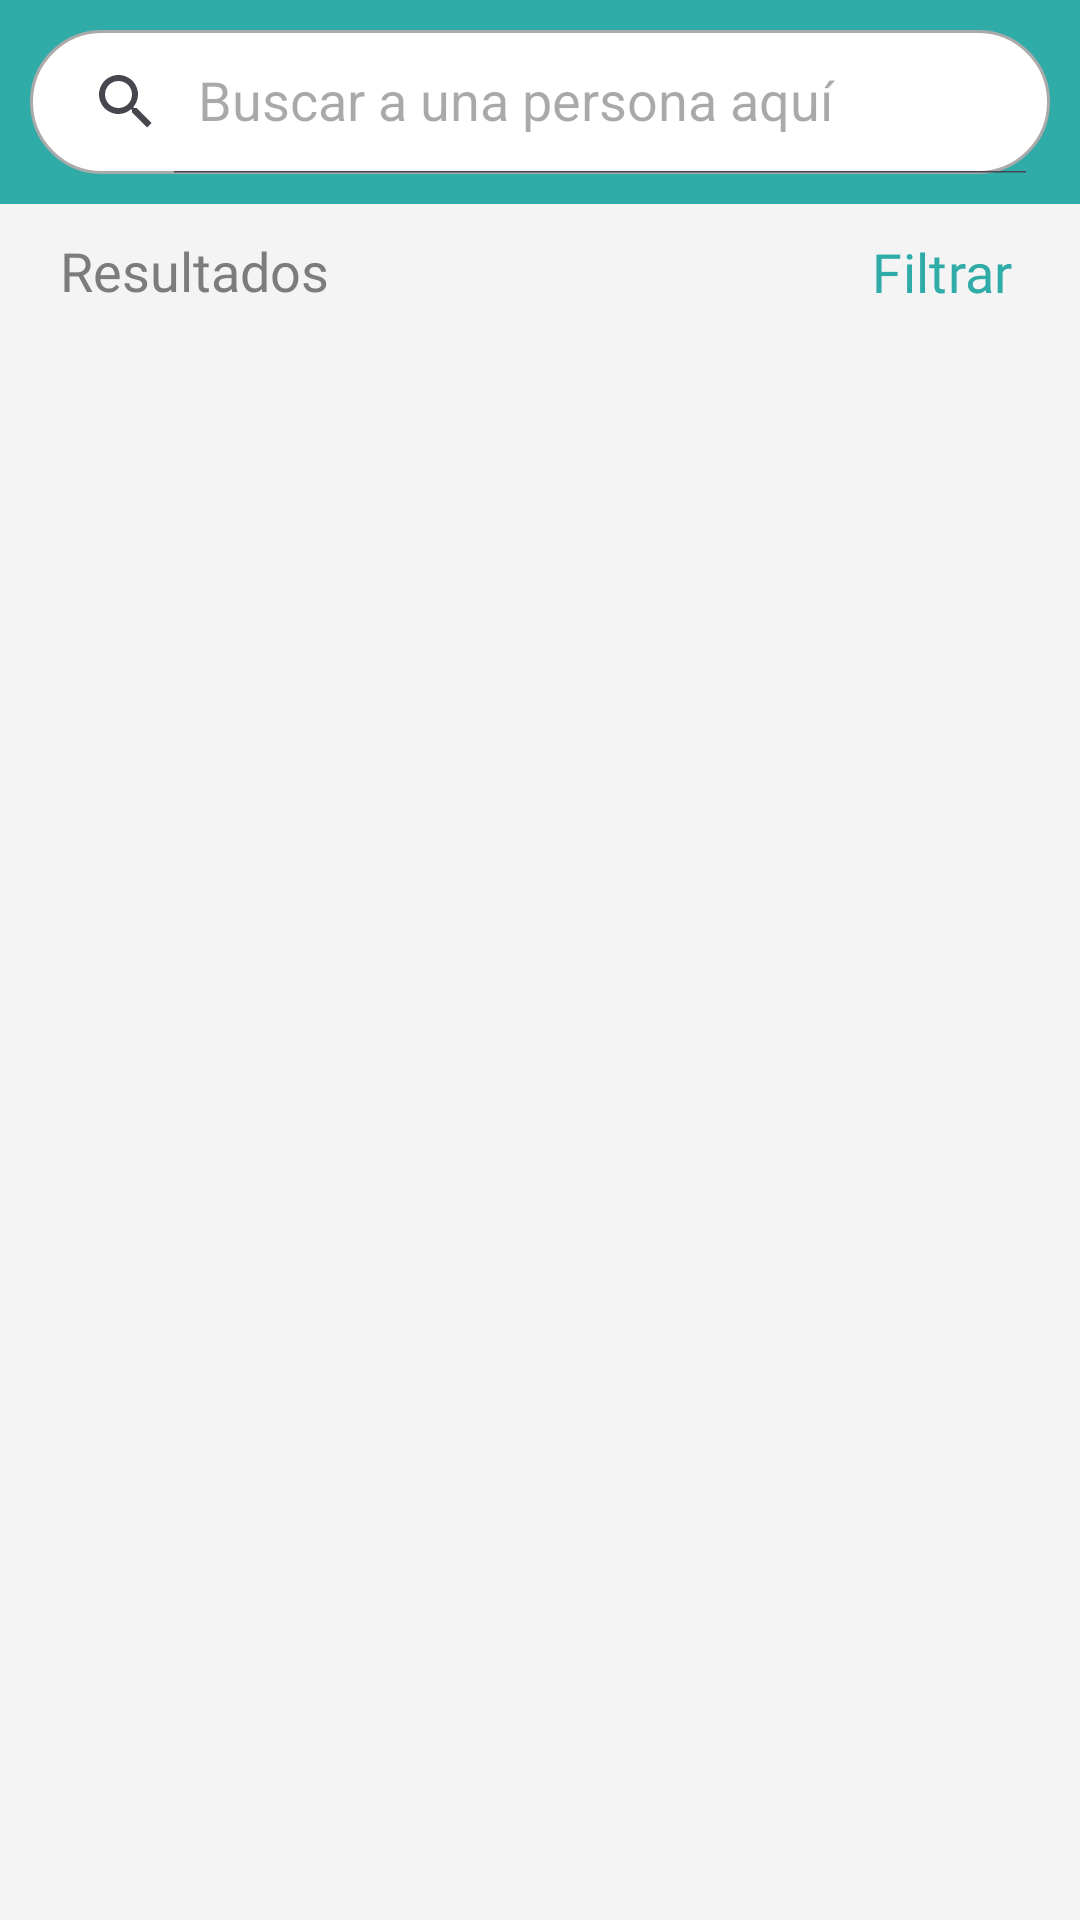

Here is an Android app screen rendered from its layout file. Give the layout XML and the strings, colors and styles it references.
<!-- AndroidManifest.xml: application theme Theme.GestRenacer -->
<!-- res/layout/fragment_pending.xml -->
<?xml version="1.0" encoding="utf-8"?>
<layout
    xmlns:android="http://schemas.android.com/apk/res/android"
    xmlns:tools="http://schemas.android.com/tools"
    xmlns:app="http://schemas.android.com/apk/res-auto">
    <androidx.constraintlayout.widget.ConstraintLayout
        android:layout_width="match_parent"
        android:layout_height="match_parent">

        <include
            android:id="@+id/toolbar"
            layout="@layout/barra_busqueda"/>

        <androidx.constraintlayout.widget.ConstraintLayout
            android:id="@+id/contenedorFiltros"
            android:layout_width="match_parent"
            android:background="@color/fondoContenedorFiltro"
            android:layout_height="45dp"
            app:layout_constraintTop_toBottomOf="@+id/toolbar"
            app:layout_constraintStart_toStartOf="parent"
            >

            <TextView
                android:id="@+id/lblResultado"
                android:layout_width="wrap_content"
                android:layout_height="wrap_content"
                android:text="@string/lblResultados"
                android:fontFamily="@font/roboto_regular"
                android:textSize="18sp"
                android:textColor="@color/txtResultados"
                android:layout_marginHorizontal="20dp"
                android:layout_marginVertical="10dp"
                app:layout_constraintTop_toTopOf="parent"
                app:layout_constraintStart_toStartOf="parent"/>

            <Button
                style="@style/Widget.Material3.Button.TextButton.Icon"
                android:id="@+id/btnFiltrar"
                android:layout_width="wrap_content"
                android:layout_height="wrap_content"
                android:text="@string/lblFiltro"
                android:textColor="@color/onSelectedColorBotBar"
                android:textSize="18sp"
                android:fontFamily="@font/roboto_regular"
                app:iconTint="@color/onSelectedColorBotBar"
                app:icon="@drawable/filter"
                app:layout_constraintEnd_toEndOf="parent"
                app:layout_constraintTop_toTopOf="parent"
                />

        </androidx.constraintlayout.widget.ConstraintLayout>


        <androidx.constraintlayout.widget.ConstraintLayout
            android:id="@+id/contenedorLista"
            android:layout_width="match_parent"
            android:layout_height="0dp"
            android:background="@color/fondoContenedorFiltro"
            android:paddingBottom="10dp"
            app:layout_constraintTop_toBottomOf="@+id/contenedorFiltros"
            app:layout_constraintStart_toStartOf="parent"
            app:layout_constraintBottom_toBottomOf="parent">

            <TextView
                android:id="@+id/no_data_message"
                android:layout_width="wrap_content"
                android:layout_height="wrap_content"
                android:text="@string/no_hay_elementos_a_mostrar"
                android:textSize="24sp"
                android:visibility="gone"
                app:layout_constraintTop_toTopOf="parent"
                app:layout_constraintStart_toStartOf="parent"
                app:layout_constraintEnd_toEndOf="parent"
                app:layout_constraintBottom_toBottomOf="parent" />

            <androidx.recyclerview.widget.RecyclerView
                android:id="@+id/listaFeligreses"
                android:layout_width="match_parent"
                android:layout_height="match_parent"
                app:layout_constraintStart_toStartOf="parent"
                app:layout_constraintBottom_toBottomOf="parent"
                tools:itemCount="1"
                tools:listitem="@layout/item_pending_user" />

        </androidx.constraintlayout.widget.ConstraintLayout>

        <ProgressBar
            android:id="@+id/progress"
            android:layout_width="wrap_content"
            android:layout_height="wrap_content"
            android:visibility="gone"
            android:indeterminateTint="@color/onSelectedColorBotBar"
            app:layout_constraintStart_toStartOf="parent"
            app:layout_constraintTop_toTopOf="parent"
            app:layout_constraintBottom_toBottomOf="parent"
            app:layout_constraintEnd_toEndOf="parent"/>
    </androidx.constraintlayout.widget.ConstraintLayout>
</layout>
<!-- res/layout/barra_busqueda.xml (included above) -->
<androidx.coordinatorlayout.widget.CoordinatorLayout
    xmlns:android="http://schemas.android.com/apk/res/android"
    android:layout_width="match_parent"
    android:layout_height="wrap_content">

    <com.google.android.material.appbar.AppBarLayout
        android:id="@+id/toolbar"
        android:layout_width="match_parent"
        android:layout_height="wrap_content"
        android:background="@color/onSelectedColorBotBar">

        <androidx.appcompat.widget.SearchView
            android:id="@+id/search_view"
            android:layout_width="match_parent"
            android:layout_height="wrap_content"
            android:queryHint="@string/buscar_hint"
            android:background="@drawable/search_view_background"
            android:iconifiedByDefault="false"
            android:layout_margin="10dp"
            style="@style/CustomSearchView" />
    </com.google.android.material.appbar.AppBarLayout>

</androidx.coordinatorlayout.widget.CoordinatorLayout>
<!-- res/layout/item_pending_user.xml (included above) -->
<?xml version="1.0" encoding="utf-8"?>
<layout
    xmlns:android="http://schemas.android.com/apk/res/android"
    xmlns:app="http://schemas.android.com/apk/res-auto"
    xmlns:tools="http://schemas.android.com/tools">
<androidx.constraintlayout.widget.ConstraintLayout
    android:id="@+id/card_pending_feligres"
    android:layout_width="match_parent"
    android:layout_height="wrap_content"
    android:paddingTop="10dp"
    android:paddingBottom="15dp"
    android:paddingHorizontal="14dp"
    android:layout_marginHorizontal="18dp"
    android:layout_marginTop="15dp"
    android:background="@drawable/borde_negro">

    <TextView
        android:id="@+id/lblIniciales"
        android:layout_height="wrap_content"
        android:layout_width="wrap_content"
        android:fontFamily="@font/roboto_bold"
        android:textColor="@color/white"
        android:textSize="29sp"
        android:padding="10dp"
        android:text="AA"
        android:background="@drawable/burbuja_iniciales"
        app:layout_constraintTop_toTopOf="parent"
        app:layout_constraintStart_toStartOf="parent"
        app:layout_constraintEnd_toStartOf="@+id/guideline"
        app:layout_constraintBottom_toBottomOf="parent"
        />

    <androidx.constraintlayout.widget.Guideline
        android:id="@+id/guideline"
        android:layout_width="wrap_content"
        android:layout_height="wrap_content"
        android:orientation="vertical"
        app:layout_constraintGuide_percent="0.17" />

    <TextView
        android:id="@+id/txtNombre"
        android:layout_width="wrap_content"
        android:layout_height="wrap_content"
        android:layout_marginStart="12dp"
        tools:text="Alejandro Álvarez."
        android:textSize="18sp"
        android:fontFamily="@font/roboto_bold"
        app:layout_constraintStart_toStartOf="@+id/guideline"
        app:layout_constraintTop_toTopOf="parent"/>

    <TextView
        android:id="@+id/lblCelular"
        android:layout_width="wrap_content"
        android:layout_height="wrap_content"
        android:singleLine="true"
        android:layout_marginStart="12dp"
        android:text="@string/lblTelListarFragment"
        android:fontFamily="@font/roboto_bold"
        android:textSize="14sp"
        app:layout_constraintStart_toStartOf="@+id/guideline"
        app:layout_constraintTop_toBottomOf="@id/txtNombre"
        android:layout_marginTop="3dp"/>

    <TextView
        android:id="@+id/txtCelular"
        android:layout_width="wrap_content"
        android:layout_height="wrap_content"
        tools:text="3161230000."
        android:fontFamily="@font/roboto_regular"
        android:layout_marginTop="3dp"
        android:layout_marginStart="3dp"
        app:layout_constraintStart_toEndOf="@+id/lblCelular"
        app:layout_constraintTop_toBottomOf="@+id/txtNombre"/>

    <TextView
        android:id="@+id/lblRol"
        android:layout_width="wrap_content"
        android:layout_height="wrap_content"
        android:text="@string/lblRolListarFragment"
        android:textSize="14sp"
        android:fontFamily="@font/roboto_bold"
        android:layout_marginStart="12dp"
        app:layout_constraintStart_toStartOf="@+id/guideline"
        app:layout_constraintTop_toBottomOf="@id/lblCelular"
        android:layout_marginTop="3dp"/>

    <TextView
        android:id="@+id/txtRol"
        android:layout_width="wrap_content"
        android:layout_height="wrap_content"
        tools:text="Administrador."
        android:fontFamily="@font/roboto_regular"
        android:layout_marginTop="3dp"
        android:layout_marginStart="3dp"
        app:layout_constraintStart_toEndOf="@+id/lblRol"
        app:layout_constraintTop_toBottomOf="@+id/txtCelular"/>

    <TextView
        android:id="@+id/lblEsLider"
        android:layout_width="wrap_content"
        android:layout_height="wrap_content"
        android:text="@string/lblLiderListarFragment"
        android:fontFamily="@font/roboto_bold"
        android:textSize="14sp"
        android:layout_marginStart="12dp"
        app:layout_constraintStart_toStartOf="@+id/guideline"
        app:layout_constraintTop_toBottomOf="@id/lblRol"
        android:gravity="center_vertical"
        android:drawablePadding="5dp"
        android:layout_marginTop="3dp"/>

    <TextView
        android:id="@+id/txtEsLider"
        android:layout_width="wrap_content"
        android:layout_height="wrap_content"
        tools:text="No."
        android:fontFamily="@font/roboto_regular"
        android:layout_marginTop="3dp"
        android:layout_marginStart="3dp"
        app:layout_constraintStart_toEndOf="@+id/lblEsLider"
        app:layout_constraintTop_toBottomOf="@+id/txtRol"/>

    <ImageView
        android:id="@+id/remove_pending_user"
        android:layout_width="30dp"
        android:layout_height="30dp"
        android:src="@drawable/close"
        android:contentDescription="Close"
        app:layout_constraintEnd_toEndOf="parent"
        app:layout_constraintTop_toTopOf="parent"
        app:layout_constraintBottom_toBottomOf="parent"
        android:layout_marginEnd="16dp" />
</androidx.constraintlayout.widget.ConstraintLayout>
</layout>
<!-- resources referenced by this layout -->
<resources>
  <color name="fondoContenedorFiltro">#f4f4f4</color>
  <color name="onSelectedColorBotBar">#30aca8</color>
  <color name="txtResultados">#7c7c7d</color>
  <color name="white">#FFFFFFFF</color>
  <!-- drawable borde_negro (drawable) -->
  <?xml version="1.0" encoding="utf-8"?>
  <shape xmlns:android="http://schemas.android.com/apk/res/android"
      android:shape="rectangle">
      <solid android:color="@color/fondoCardListaFelirgeses"/>
      <stroke
          android:width="1dp"
          android:color="@android:color/black" />
      <corners android:radius="20dp" />
  </shape>
  <!-- drawable burbuja_iniciales (drawable) -->
  <?xml version="1.0" encoding="utf-8"?>
  <shape
      xmlns:android="http://schemas.android.com/apk/res/android"
      android:shape="oval">
      <stroke android:width="2dp" android:color="@color/onSelectedColorBotBar" />
  
      <solid android:color="@color/onSelectedColorBotBar" />
  </shape>
  <!-- drawable search_view_background (drawable) -->
  <shape xmlns:android="http://schemas.android.com/apk/res/android">
      <solid android:color="@android:color/white" />
      <corners android:radius="25dp" />
      <stroke android:width="1dp" android:color="@android:color/darker_gray" />
  </shape>
  <string name="buscar_hint">Buscar a una persona aquí</string>
  <string name="lblFiltro">Filtrar</string>
  <string name="lblLiderListarFragment">¿Es líder?: </string>
  <string name="lblResultados">Resultados</string>
  <string name="lblRolListarFragment">Rol: </string>
  <string name="lblTelListarFragment">Teléfono: </string>
  <string name="no_hay_elementos_a_mostrar">No hay elementos a mostrar</string>&gt;
  <style name="CustomSearchView" parent="Widget.AppCompat.SearchView">
  
          <item name="queryHint">@string/buscar_hint</item>
          <item name="android:textColorHint">@color/colorHint</item>
          <item name="android:textColor">@color/colorTextPrimary</item>
      </style>
  <style name="Theme.GestRenacer" parent="Base.Theme.GestRenacer" />
  <color name="fondoCardListaFelirgeses">#f5f5f5</color>
  <color name="colorHint">#888888</color>
  <color name="colorTextPrimary">#000000</color>
  <style name="Base.Theme.GestRenacer" parent="Theme.Material3.Light.NoActionBar">
  
          
          <item name="colorPrimary">@color/onSelectedColorBotBar</item>
      </style>
</resources>
